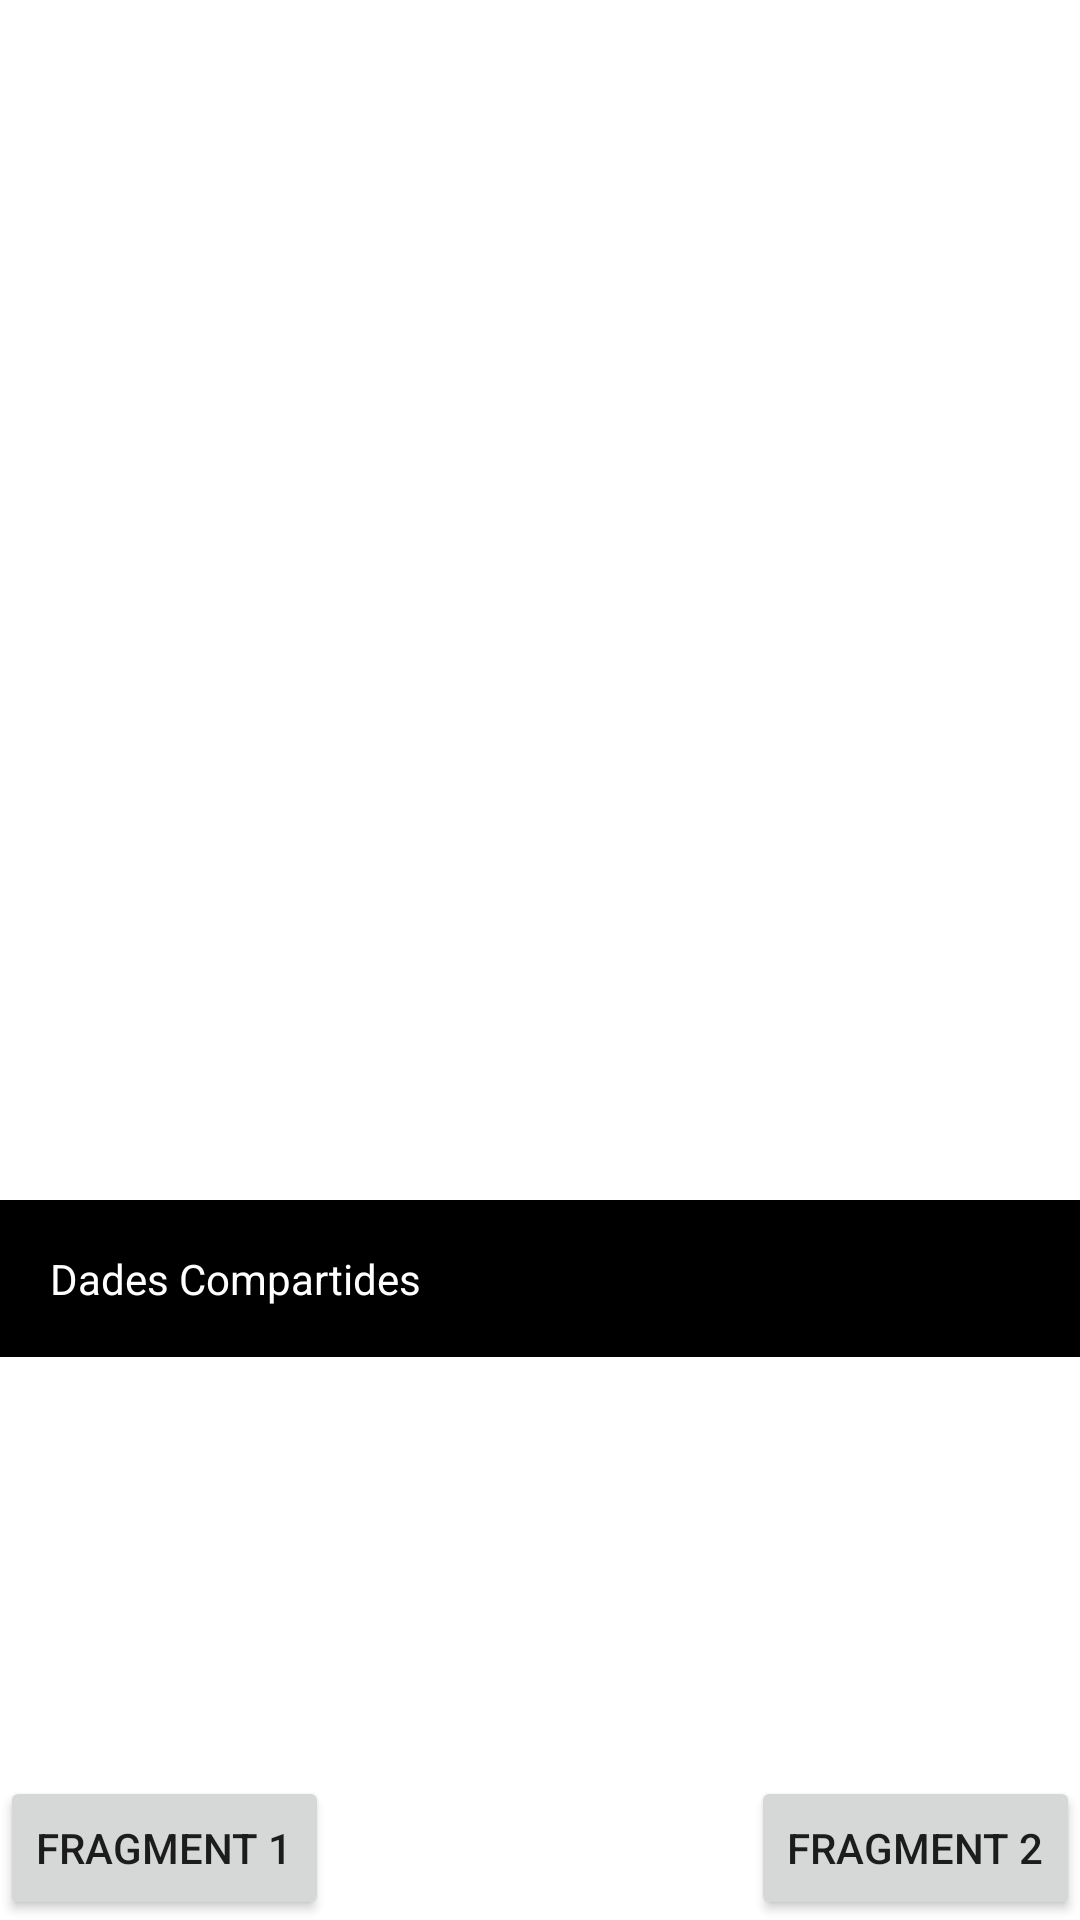

This screen was rendered from an Android layout file. Write that file and the resources it references.
<!-- AndroidManifest.xml: application theme Theme.Fragment_mvm -->
<!-- res/layout/activity_main.xml -->
<?xml version="1.0" encoding="utf-8"?>
<RelativeLayout
    xmlns:android="http://schemas.android.com/apk/res/android"
    xmlns:app="http://schemas.android.com/apk/res-auto"
    xmlns:tools="http://schemas.android.com/tools"
    android:layout_width="match_parent"
    android:layout_height="match_parent"
    tools:context=".MainActivity">

    <FrameLayout
        android:id="@+id/FL_ContingutFragments"
        android:layout_width="match_parent"
        android:layout_height="400dp"

        />
    <Button
        android:id="@+id/BTN_Fragment1"
        android:layout_width="wrap_content"
        android:layout_height="wrap_content"
        android:text="Fragment 1"
        android:layout_alignParentBottom="true"
        />
    <Button
        android:id="@+id/BTN_Fragment2"
        android:layout_width="wrap_content"
        android:layout_height="wrap_content"
        android:text="Fragment 2"
        android:layout_alignParentBottom="true"
        android:layout_alignParentRight="true"
        />
    <TextView
        android:id="@+id/Tv_DadesFragments"
        android:layout_width="match_parent"
        android:layout_height="wrap_content"
        android:layout_below="@id/FL_ContingutFragments"
        android:padding="50px"
        android:text="Dades Compartides"
        android:background="@android:color/background_dark"
        android:textColor="@color/cardview_light_background"
        />

</RelativeLayout>
<!-- resources referenced by this layout -->
<resources>
  <style name="Theme.Fragment_mvm" parent="Theme.MaterialComponents.DayNight.DarkActionBar">
          
          <item name="colorPrimary">@color/purple_500</item>
          <item name="colorPrimaryVariant">@color/purple_700</item>
          <item name="colorOnPrimary">@color/white</item>
          
          <item name="colorSecondary">@color/teal_200</item>
          <item name="colorSecondaryVariant">@color/teal_700</item>
          <item name="colorOnSecondary">@color/black</item>
          
          <item name="android:statusBarColor" tools:targetApi="l">?attr/colorPrimaryVariant</item>
          
      </style>
  <!-- not gathered from this repository: default colours our renderer supplied (Android Studio template values) -->
  <color name="purple_500">#FF6200EE</color>
  <color name="purple_700">#FF3700B3</color>
  <color name="teal_200">#FF03DAC5</color>
  <color name="teal_700">#FF018786</color>
  <color name="black">#FF000000</color>
  <color name="white">#FFFFFFFF</color>
</resources>
